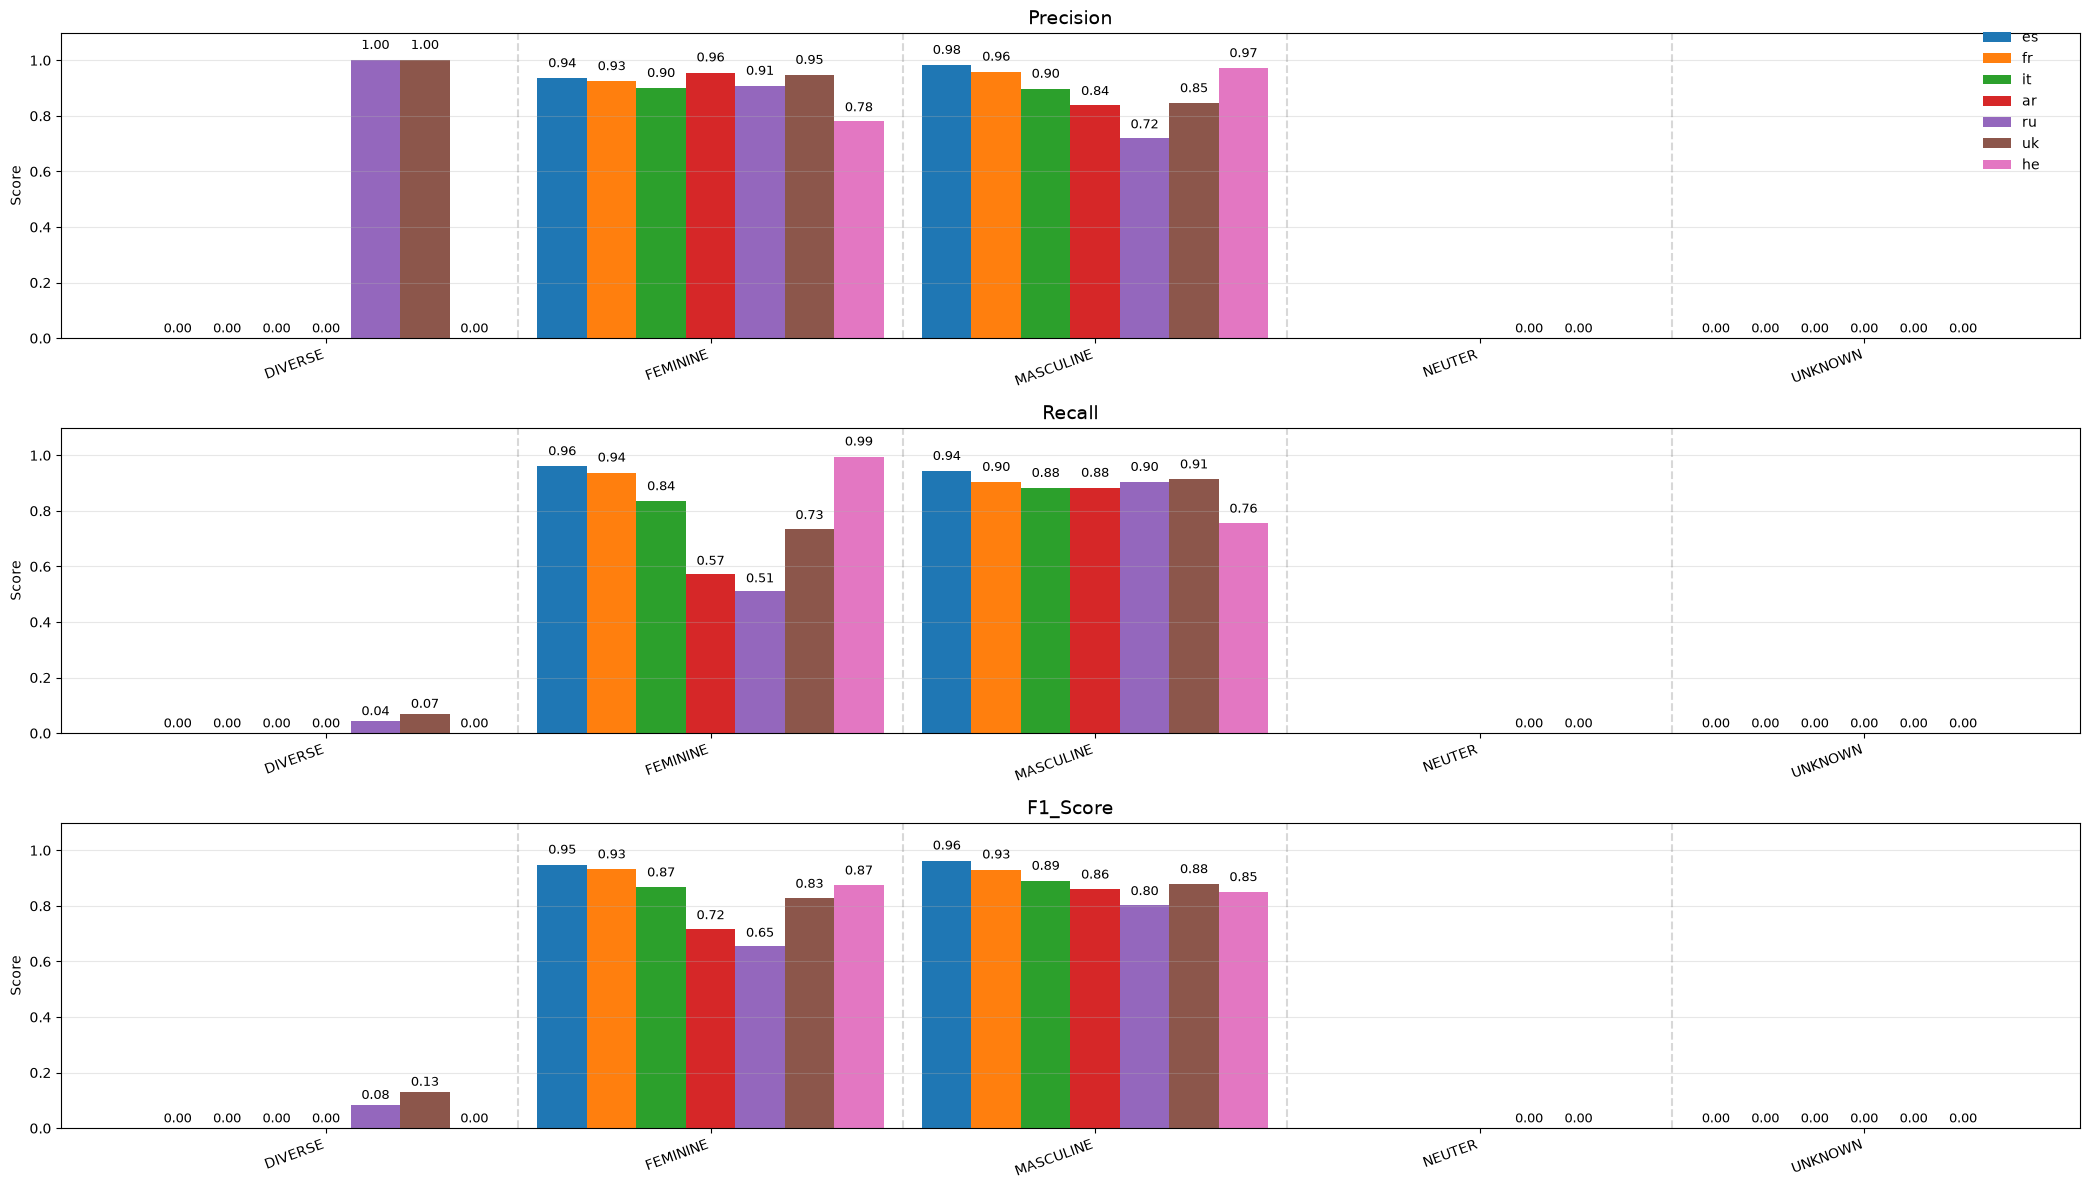

Data behind this chart, as committed beside it:
, 0, 1, 2, 3, 4, 5, 6
language, es, fr, it, ar, ru, uk, he
DIVERSE_precision, 0.0, 0.0, 0.0, 0.0, 1.0, 1.0, 0.0
DIVERSE_recall, 0.0, 0.0, 0.0, 0.0, 0.0431, 0.06897, 0.0
DIVERSE_f1_score, 0.0, 0.0, 0.0, 0.0, 0.08264, 0.129, 0.0
DIVERSE_support, 116, 116, 116, 116, 116, 116, 116
FEMININE_precision, 0.9357, 0.9251, 0.901, 0.956, 0.9087, 0.9471, 0.7802
FEMININE_recall, 0.9604, 0.9377, 0.8368, 0.5736, 0.5118, 0.7349, 0.9943
FEMININE_f1_score, 0.9479, 0.9314, 0.8677, 0.717, 0.6548, 0.8276, 0.8743
FEMININE_support, 2120, 2120, 2120, 2120, 2120, 2120, 2120
MASCULINE_precision, 0.9823, 0.9585, 0.8983, 0.8374, 0.72, 0.8473, 0.971
MASCULINE_recall, 0.9434, 0.9047, 0.8835, 0.884, 0.9047, 0.9137, 0.7575
MASCULINE_f1_score, 0.9625, 0.9308, 0.8908, 0.86, 0.8018, 0.8793, 0.8511
MASCULINE_support, 2120, 2120, 2120, 2120, 2120, 2120, 2120
UNKNOWN_precision, 0.0, 0.0, 0.0, 0.0, 0.0, 0.0, 
UNKNOWN_recall, 0.0, 0.0, 0.0, 0.0, 0.0, 0.0, 
UNKNOWN_f1_score, 0.0, 0.0, 0.0, 0.0, 0.0, 0.0, 
UNKNOWN_support, 0.0, 0.0, 0.0, 0.0, 0.0, 0.0, 
NEUTER_precision, , , , , 0.0, 0.0, 
NEUTER_recall, , , , , 0.0, 0.0, 
NEUTER_f1_score, , , , , 0.0, 0.0, 
NEUTER_support, , , , , 0.0, 0.0, 
